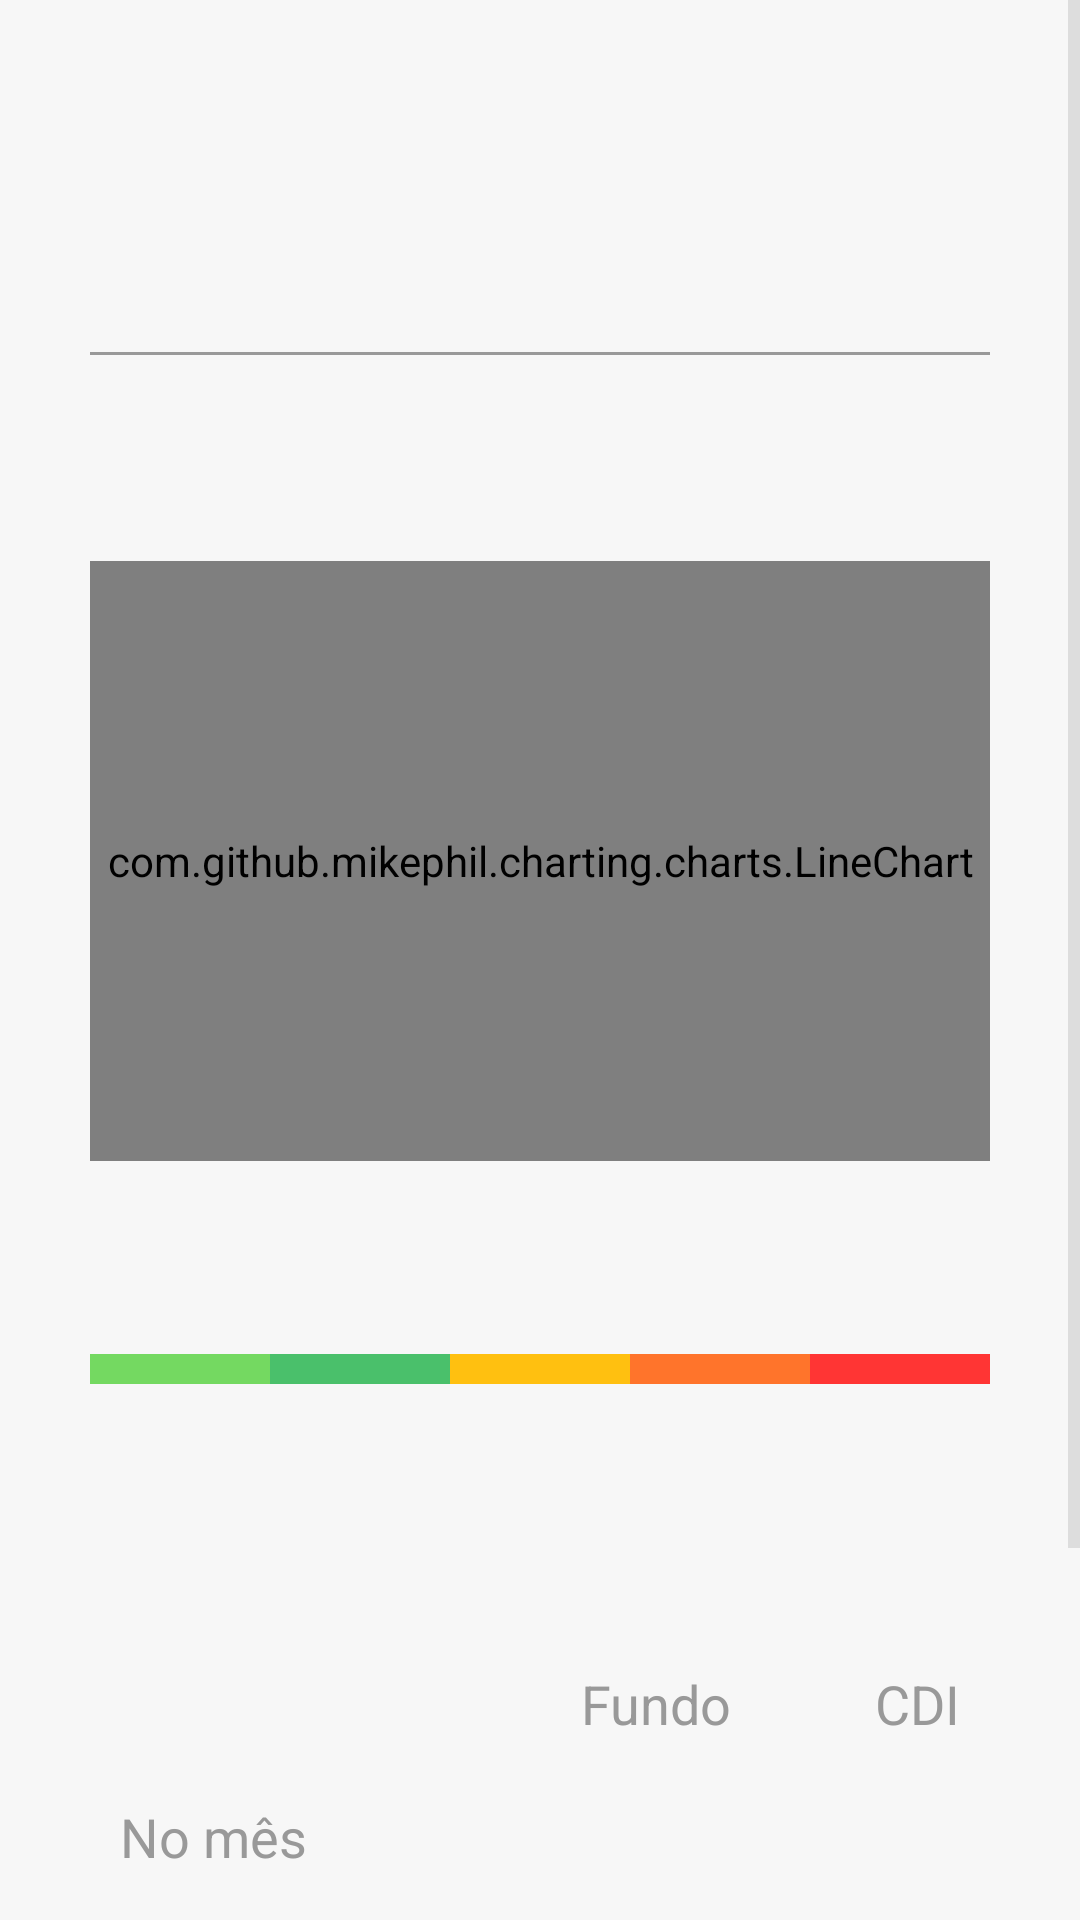

The Android layout XML behind this screen, and the referenced resources:
<!-- AndroidManifest.xml: application theme AppTheme -->
<!-- res/layout/fragment_investimento.xml -->
<?xml version="1.0" encoding="utf-8"?>
<android.support.design.widget.CoordinatorLayout xmlns:android="http://schemas.android.com/apk/res/android"
    xmlns:tools="http://schemas.android.com/tools"
    android:id="@+id/coordinator_layout"
    android:orientation="vertical" android:layout_width="match_parent"
    android:layout_height="match_parent">

    <ScrollView
        android:layout_width="match_parent"
        android:layout_height="wrap_content">

        <LinearLayout
            android:id="@+id/root"
            android:layout_width="match_parent"
            android:layout_height="wrap_content"
            android:orientation="vertical"
            android:padding="30dp">

            <TextView
                android:id="@+id/tv_title"
                android:layout_width="wrap_content"
                android:layout_height="wrap_content"
                android:textColor="@color/title_investimento"
                android:textSize="18sp"
                android:textStyle="bold"
                android:layout_gravity="center_horizontal"
                tools:text="Fundos de Investimento"/>

            <TextView
                android:id="@+id/tv_fund_name"
                android:layout_width="wrap_content"
                android:layout_height="wrap_content"
                android:textSize="32sp"
                android:layout_gravity="center_horizontal"
                android:gravity="center_horizontal"
                tools:text="Vinci Valorem FI Multimercado" />

            <View
                android:layout_width="match_parent"
                android:layout_height="1dp"
                android:background="@color/separador"
                android:layout_marginTop="20dp"
                android:layout_marginBottom="20dp"/>

            <TextView
                android:id="@+id/tv_what_is"
                android:layout_width="wrap_content"
                android:layout_height="wrap_content"
                android:textColor="@color/title_investimento"
                android:textSize="18sp"
                android:textStyle="bold"
                android:layout_gravity="center_horizontal"
                tools:text="O que é?" />

            <TextView
                android:id="@+id/tv_definition"
                android:layout_width="wrap_content"
                android:layout_height="wrap_content"
                android:textColor="@color/text_investimento"
                android:textSize="18sp"
                android:layout_gravity="center_horizontal"
                android:gravity="center_horizontal"
                tools:text="O Fundo tem por objetivo proporcionar aos seus cotistas rentabilidade no longo prazo através de investimentos" />

            <com.github.mikephil.charting.charts.LineChart
                android:id="@+id/chart"
                android:layout_width="match_parent"
                android:layout_height="200dp"/>

            <TextView
                android:id="@+id/tv_risk_title"
                android:layout_width="wrap_content"
                android:layout_height="wrap_content"
                android:textColor="@color/title_blue"
                android:textSize="18sp"
                android:textStyle="bold"
                android:paddingTop="20dp"
                android:layout_gravity="center_horizontal"
                android:gravity="center_horizontal"
                tools:text="Grau de risco de investimento"/>

            <LinearLayout
                android:id="@+id/graus_risco"
                android:layout_width="match_parent"
                android:layout_height="wrap_content"
                android:orientation="horizontal"
                android:layout_marginTop="20dp"
                android:layout_marginBottom="20dp">
                
                <View
                    android:id="@+id/risk_one"
                    android:layout_width="0dp"
                    android:layout_height="10dp"
                    android:layout_weight="1"
                    android:background="@color/risk_one"/>

                <View
                    android:id="@+id/risk_two"
                    android:layout_width="0dp"
                    android:layout_height="10dp"
                    android:layout_weight="1"
                    android:background="@color/risk_two"/>

                <View
                    android:id="@+id/risk_three"
                    android:layout_width="0dp"
                    android:layout_height="10dp"
                    android:layout_weight="1"
                    android:background="@color/risk_three"/>

                <View
                    android:id="@+id/risk_four"
                    android:layout_width="0dp"
                    android:layout_height="10dp"
                    android:layout_weight="1"
                    android:background="@color/risk_four"/>

                <View
                    android:id="@+id/risk_five"
                    android:layout_width="0dp"
                    android:layout_height="10dp"
                    android:layout_weight="1"
                    android:background="@color/risk_five"/>
                
            </LinearLayout>

            <TextView
                android:id="@+id/tv_info_title"
                android:layout_width="wrap_content"
                android:layout_height="wrap_content"
                android:textColor="@color/title_blue"
                android:textSize="18sp"
                android:textStyle="bold"
                android:paddingTop="20dp"
                android:layout_gravity="center_horizontal"
                android:gravity="center_horizontal"
                tools:text="Mais informações sobre o investimento"/>

            <TableLayout
                android:layout_width="match_parent"
                android:layout_height="wrap_content"
                android:layout_marginTop="20dp">

                <TableRow
                    android:id="@+id/header"
                    android:layout_width="match_parent"
                    android:layout_height="wrap_content">

                    <TextView
                        android:layout_weight="1"
                        android:padding="10dp"/>

                    <TextView
                        android:layout_weight="1"
                        android:padding="10dp"
                        android:textSize="18sp"
                        android:textColor="@color/text_investimento"
                        android:text="@string/fundo"
                        android:gravity="end"/>

                    <TextView
                        android:layout_weight="1"
                        android:padding="10dp"
                        android:textSize="18sp"
                        android:textColor="@color/text_investimento"
                        android:text="@string/cdi"
                        android:gravity="end"/>

                </TableRow>

                <TableRow
                    android:id="@+id/row_month"
                    android:layout_width="match_parent"
                    android:layout_height="wrap_content">

                    <TextView
                        android:layout_weight="1"
                        android:padding="10dp"
                        android:textSize="18sp"
                        android:textColor="@color/text_investimento"
                        android:text="@string/no_mes"/>

                    <TextView
                        android:id="@+id/tv_month_fund"
                        android:layout_weight="1"
                        android:padding="10dp"
                        android:gravity="end"
                        tools:text="0,3%"/>

                    <TextView
                        android:id="@+id/tv_month_cdi"
                        android:layout_weight="1"
                        android:padding="10dp"
                        android:gravity="end"
                        tools:text="0,3%"/>

                </TableRow>

                <TableRow
                    android:id="@+id/row_year"
                    android:layout_width="match_parent"
                    android:layout_height="wrap_content">

                    <TextView
                        android:layout_weight="1"
                        android:padding="10dp"
                        android:textSize="18sp"
                        android:textColor="@color/text_investimento"
                        android:text="@string/no_ano"/>

                    <TextView
                        android:id="@+id/tv_year_fund"
                        android:layout_weight="1"
                        android:padding="10dp"
                        android:gravity="end"
                        tools:text="13,01%"/>

                    <TextView
                        android:id="@+id/tv_year_cdi"
                        android:layout_weight="1"
                        android:padding="10dp"
                        android:gravity="end"
                        tools:text="12,08%"/>

                </TableRow>

                <TableRow
                    android:id="@+id/row_twelve_months"
                    android:layout_width="match_parent"
                    android:layout_height="wrap_content">

                    <TextView
                        android:layout_weight="1"
                        android:padding="10dp"
                        android:textSize="18sp"
                        android:textColor="@color/text_investimento"
                        android:text="@string/doze_meses"/>

                    <TextView
                        android:id="@+id/tv_twelve_months_fund"
                        android:layout_weight="1"
                        android:padding="10dp"
                        android:gravity="end"
                        tools:text="17,9%"/>

                    <TextView
                        android:id="@+id/tv_twelve_months_cdi"
                        android:layout_weight="1"
                        android:padding="10dp"
                        android:gravity="end"
                        tools:text="17,6%"/>

                </TableRow>

            </TableLayout>

            <View
                android:layout_width="match_parent"
                android:layout_height="1dp"
                android:background="@color/separador"
                android:layout_marginTop="20dp"
                android:layout_marginBottom="20dp"/>

            <LinearLayout
                android:id="@+id/info"
                android:layout_width="match_parent"
                android:layout_height="wrap_content"
                android:orientation="vertical" />

        </LinearLayout>

    </ScrollView>

</android.support.design.widget.CoordinatorLayout>
<!-- resources referenced by this layout -->
<resources>
  <color name="risk_five">#ff3534</color>
  <color name="risk_four">#ff742b</color>
  <color name="risk_one">#74d961</color>
  <color name="risk_three">#ffc010</color>
  <color name="risk_two">#4ac06b</color>
  <color name="separador">#999</color>
  <color name="text_investimento">#999</color>
  <color name="title_blue">#4786cf</color>
  <color name="title_investimento">#777</color>
  <string name="cdi">CDI</string>
  <string name="doze_meses">12 meses</string>
  <string name="fundo">Fundo</string>
  <string name="no_ano">No ano</string>
  <string name="no_mes">No mês</string>
  <style name="AppTheme" parent="Theme.AppCompat.NoActionBar">
          <item name="colorPrimary">@color/colorPrimary</item>
          <item name="colorPrimaryDark">@color/colorPrimaryDark</item>
          <item name="colorAccent">@color/colorAccent</item>
          <item name="android:windowBackground">@color/bg_color</item>
          <item name="colorControlNormal">#c5c5c5</item>
          <item name="colorControlActivated">@color/black</item>
          <item name="colorControlHighlight">@color/black</item>
          <item name="android:textColor">@color/black</item>
          <item name="android:textColorHint">#c5c5c5</item>
      </style>
  <color name="colorPrimary">#4a90e2</color>
  <color name="colorPrimaryDark">#4786cf</color>
  <color name="colorAccent">#000</color>
  <color name="bg_color">#f7f7f7</color>
  <color name="black">#000000</color>
</resources>
